Run: headless pygame with SDL's dummy video driver; simulated clock (each Clock.tick advances the game by its frame time, no real sleeping); random seed 0; keys injected as events and as key.get_pressed() state; mouse plan: one left click at the window centre at the start of phase 2, then a move to the lower-right quarter at the start of phase 3.
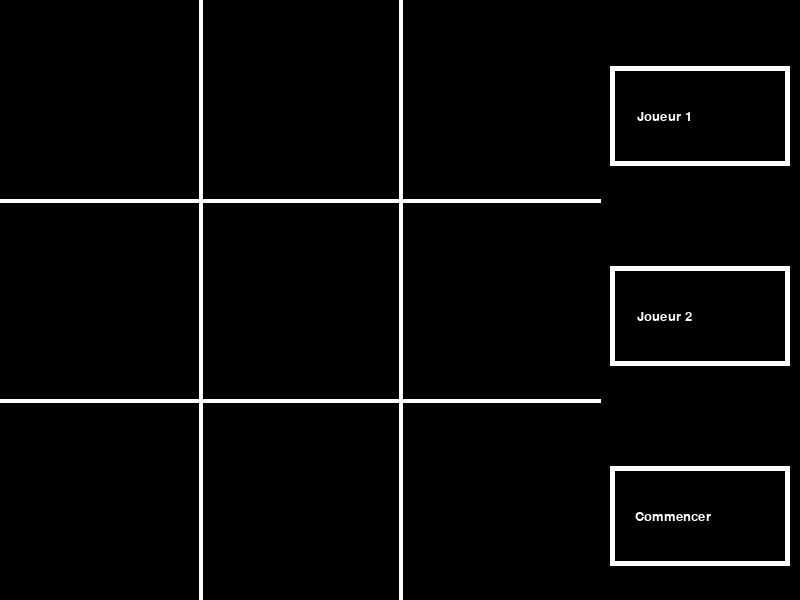
Frame 1 of 4 · flips 1–60 · no input
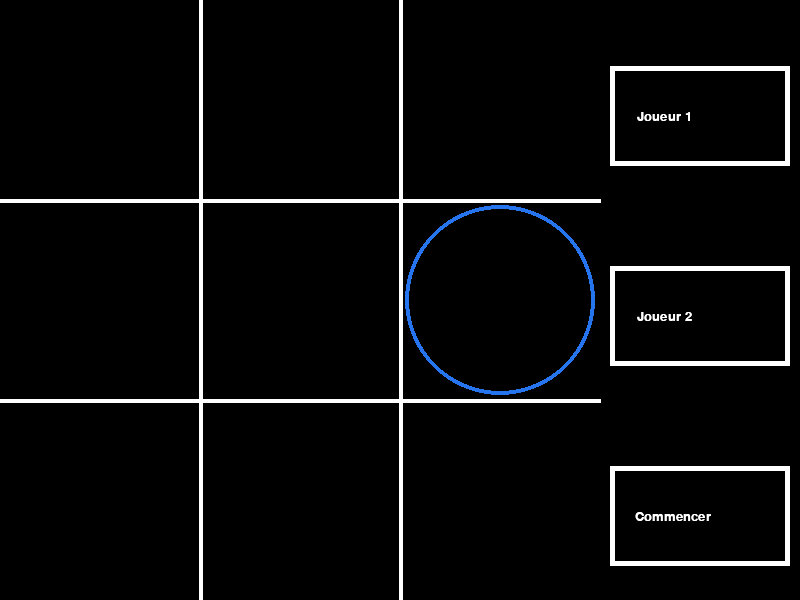
Frame 2 of 4 · flips 61–180 · clicked the window centre · tapped SPACE, RETURN · held RIGHT (→), D
Frame 3 of 4 · flips 181–300 · moved the mouse to the lower-right quarter · held DOWN (↓), S · screen unchanged from frame 2, image omitted
Frame 4 of 4 · flips 301–420 · held LEFT (←), A, UP (↑), W · screen unchanged from frame 3, image omitted

The pygame program that drew these frames:


import pygame
import time
import pygame.freetype
larg_case=200
surf=pygame.display.set_mode((3*larg_case+larg_case,3*larg_case))

couleur_ronds = (39,117,238)
couleur_croix = (237,28,28)
run=True
pygame.draw.line(surf,(255,255,255),(larg_case,0),(larg_case,3*larg_case),4)
pygame.draw.line(surf,(255,255,255),(2*larg_case,0),(2*larg_case,3*larg_case),4)
pygame.draw.line(surf,(255,255,255),(0,larg_case),(3*larg_case,larg_case),4)
pygame.draw.line(surf,(255,255,255),(0,2*larg_case),(3*larg_case,2*larg_case),4)
joueur=1
tab=[[0 for j in range(3)] for i in range(3)]
pygame.init()

pygame.font.init()
font = pygame.font.SysFont('Arial', 20)
bt1 = pygame.Rect(larg_case*3+10, larg_case//3, larg_case -20 , larg_case//2)
bt2 = pygame.Rect(larg_case*3+10, larg_case+larg_case//3, larg_case -20, larg_case//2)
bt3 = pygame.Rect(larg_case*3+10, larg_case*2+larg_case//3, larg_case-20, larg_case//2)

pass
def verif(tab) :
    #cas vertical
    count = 0
    for i in range(3):
        for ligne in tab :
            if ligne[i] == 1 :
                count += 1
        if count == 3 :
            return (True,1)
        count = 0
    for i in range(3):
        for ligne in tab :
            if ligne[i] == 2 :
                count += 1
        if count == 3 :
            return (True,2)
        count = 0

    #cas horizontal
    count = 0 
    for i in range(3):
        for j in range(3) :
            if tab[i][j] == 1 :
                count += 1
        if count == 3 :
            return (True, 1)
        count = 0 
    
    count = 0
    for i in range(3):
        for j in range(3) :
            if tab[i][j] == 2 :
                count += 1 
        if count == 3 :
            return (True, 2)
        count = 0
    
    #cas diagonales 
    #polo est un petit caca    

    count = 0
    for i in range(3) :
        if tab[i][i] == 1 :
            count += 1 
    if count == 3 :
        return (True, 1)
    
    count = 0
    for i in range(3) :
        if tab[i][i] == 2 :
            count += 1 
    if count == 3 :
        return (True, 2)

    count = 0
    ind = 0 
    for i in range(2,-1,-1) :
        if tab[i][ind] == 1 :
            count += 1
        ind += 1 
    if count == 3 :
        return (True, 1)

    count = 0
    ind = 0 
    for i in range(2,-1,-1) :
        if tab[i][ind] == 2 :
            count += 1
        ind += 1 
    if count == 3 :
        return (True, 2)
    
    #Cas nul 
    count = 0
    for i in range(3):
        for j in range(3) :
            if tab[i][j] != 0 :
                count += 1
    if count == 9 :
        return (True, 3)


    return (False,0) 

def interface(surf, pos,i) :
    pygame.draw.rect(surf, (255,255,255),bt1,5)
    pygame.draw.rect(surf,(255,255,255), bt2,5)
    pygame.draw.rect(surf,(255,255,255), bt3,5)
    
    tab_test = ["Joueur 1", "Facile", "Medium", "Impossible"]
    
    if bt1.collidepoint(pos) :
        i+=1
    bt1_surf = font.render(tab_test[i], True, (255,255,255))
    
    bt2_surf = font.render("Joueur 2", True, (255,255,255))
    bt3_surf = font.render("Commencer", True,(255,255,255))
    
    coordonne = bt1.midleft
    larg , haut = bt1_surf.get_size()
    surf.blit(bt1_surf,(coordonne[0]+ larg//2, coordonne[1]- haut//2))

    coordonne = bt2.midleft
    larg , haut = bt2_surf.get_size()
    surf.blit(bt2_surf,(coordonne[0]+ larg//2, coordonne[1]- haut//2))

    coordonne = bt3.midleft
    larg , haut = bt3_surf.get_size()
    surf.blit(bt3_surf,(coordonne[0]+ larg//3, coordonne[1]- haut//2))

    surf.blit(surf,(0,0))
i = 0
interface(surf,pygame.mouse.get_pos(),i)
while run:
    for event in pygame.event.get():
        if event.type==pygame.QUIT:
            run=False
        
        
        
        
        
        if event.type==pygame.MOUSEBUTTONDOWN:
            if pygame.mouse.get_pressed() == (1,0,0) :
                interface(surf,pygame.mouse.get_pos(),i)
                pos=pygame.mouse.get_pos()
                case=(pos[0]//larg_case,pos[1]//larg_case)
                #print(case)
                
                
                if case[0] < 3 : # Si est dans la grille de jeu
                    if tab[case[1]][case[0]]==0:
                        if joueur==1:
                            pygame.draw.circle(surf,couleur_ronds,(case[0]*larg_case+larg_case//2,case[1]*larg_case+larg_case//2),(int(0.475*larg_case)),4)
                            tab[case[1]][case[0]] = 1
                            joueur=2
                        else:
                            pygame.draw.line(surf,couleur_croix,(int(case[0]*larg_case+0.05*larg_case),int(case[1]*larg_case+0.05*larg_case)),(int(case[0]*larg_case+0.95*larg_case),int(case[1]*larg_case+0.95*larg_case)),4)
                            pygame.draw.line(surf,couleur_croix,(int(case[0]*larg_case+0.95*larg_case),int(case[1]*larg_case+0.05*larg_case)),(int(case[0]*larg_case+0.05*larg_case),int(case[1]*larg_case+0.95*larg_case)),4)
                            tab[case[1]][case[0]] = 2
                            joueur=1
                    
                    val_verif = verif(tab)
                    if val_verif[0] == True:
                        surf.fill((0,0,0))
                        
                        if val_verif[1] == 1 :
                            couleur = couleur_ronds
                        elif val_verif[1] == 2 :
                            couleur = couleur_croix
                        else :
                            couleur = (255,255,255)

                        
                        if val_verif[1] == 3 :
                            text_surface = font.render(f"Partie nul ! whaouuuu (c'est pas fou fou)", False, couleur)
                            text_x,text_y = text_surface.get_size()    
                        else :
                            text_surface = font.render(f"le joueur {val_verif[1]} a gagné ! whaouuuu trop fort bg tu gères", False, couleur)
                            text_x,text_y = text_surface.get_size()
                        
                        surf.blit(text_surface, (((larg_case*3)//2)-text_x//2,((larg_case*3)//2)-text_y//2))
                        pygame.display.flip()
                        time.sleep(3)
                        run = False
                    
    pygame.display.flip()          
pygame.quit()
